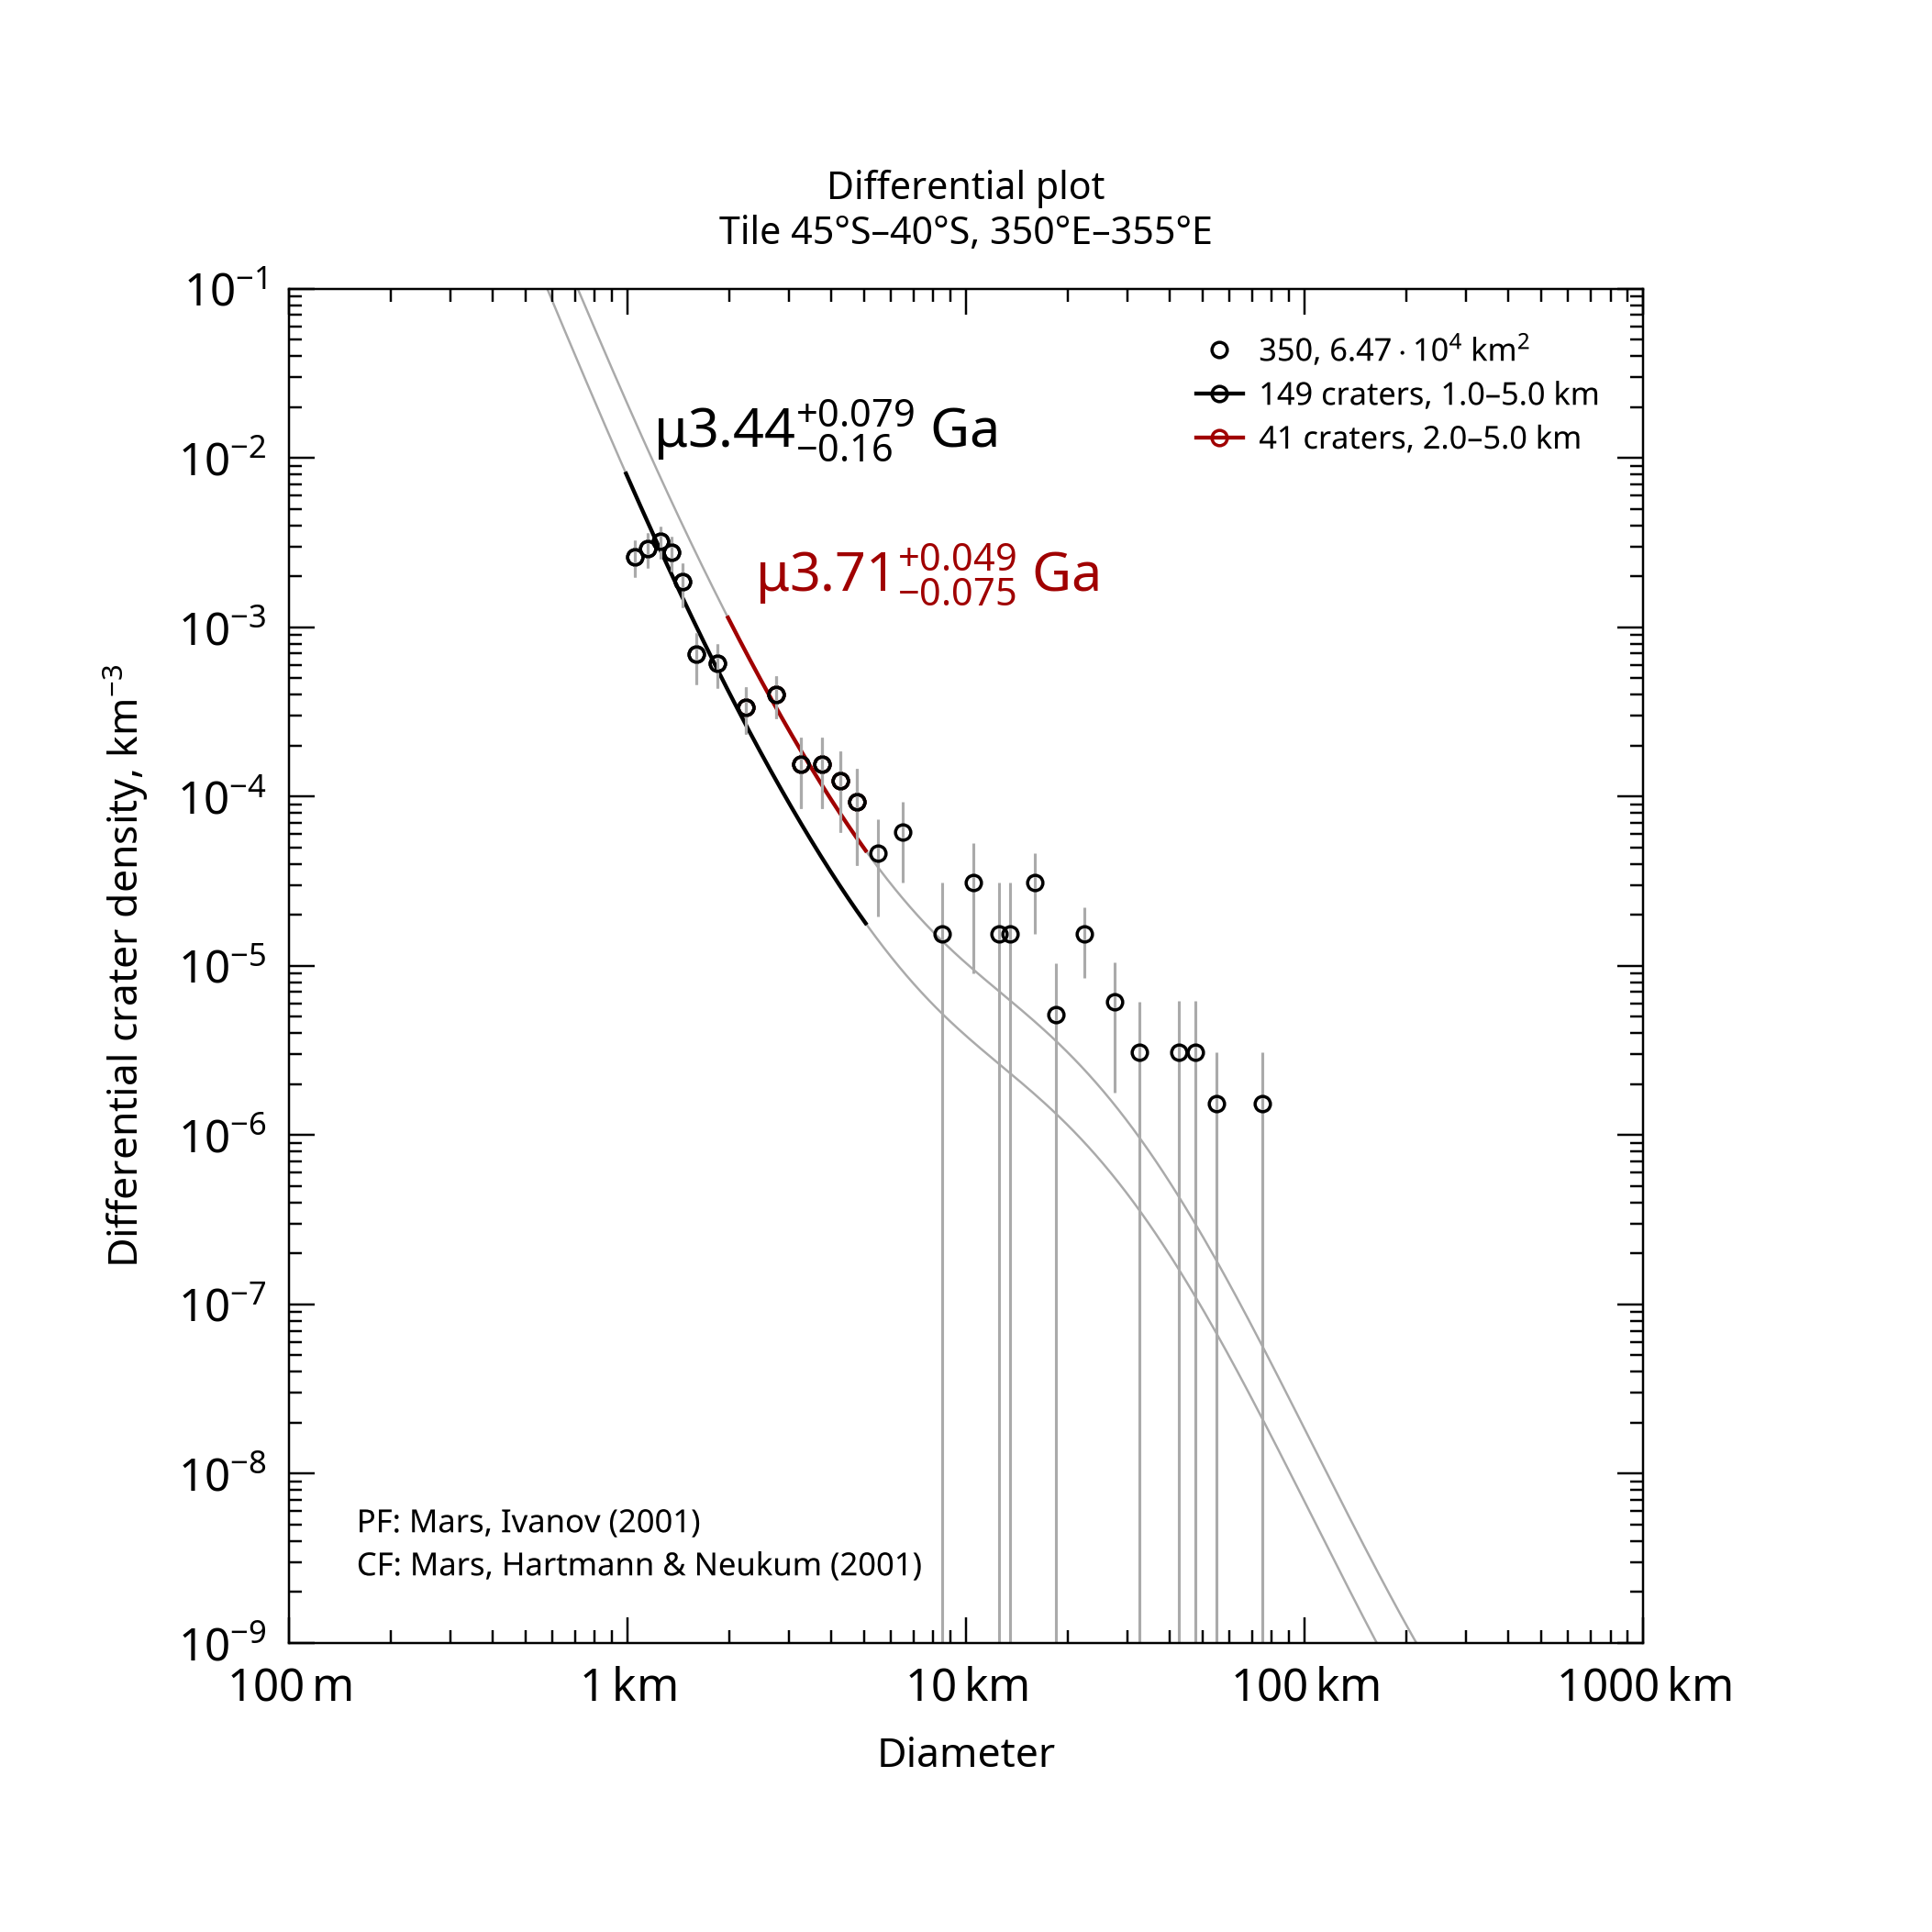

The file beside this chart, header and first rows:
, , , , , , , , , , , , , , , , , , , , Formatted values [paste MathML into Word…
, , , , , , , , , , , , , , , , , , , , , MathML, , Latex
Name, Area, Binning, d_min, d_max, Method, Resurf, N, N_event, Age, Age-, Age+, a0, a0-, a0+, N(1), N(1)-, N(1)+, Source, , Range, Age, N(1), Age
350, 64655, pseudo-log, 1, 5, d-fit, 0, 149.0, 149, 3.44, 3.28, 3.52, -2.617, -2.735, -2.524, 2.42e-03, 1.84e-03, 2.99e-03, tiles_scc/tile_lat-45_lon+350.scc, , 1.0–5.0 km, <math xmlns="http://www.w3.org/1998/Math…, <math xmlns="http://www.w3.org/1998/Math…, $\mu3.44^{+0.079}_{-0.16}$ Ga
350, 64655, pseudo-log, 2, 5, d-fit, 0, 41.0, 41, 3.71, 3.63, 3.76, -2.187, -2.341, -2.074, 6.49e-03, 4.56e-03, 8.43e-03, tiles_scc/tile_lat-45_lon+350.scc, , 2.0–5.0 km, <math xmlns="http://www.w3.org/1998/Math…, <math xmlns="http://www.w3.org/1998/Math…, $\mu3.71^{+0.049}_{-0.075}$ Ga
